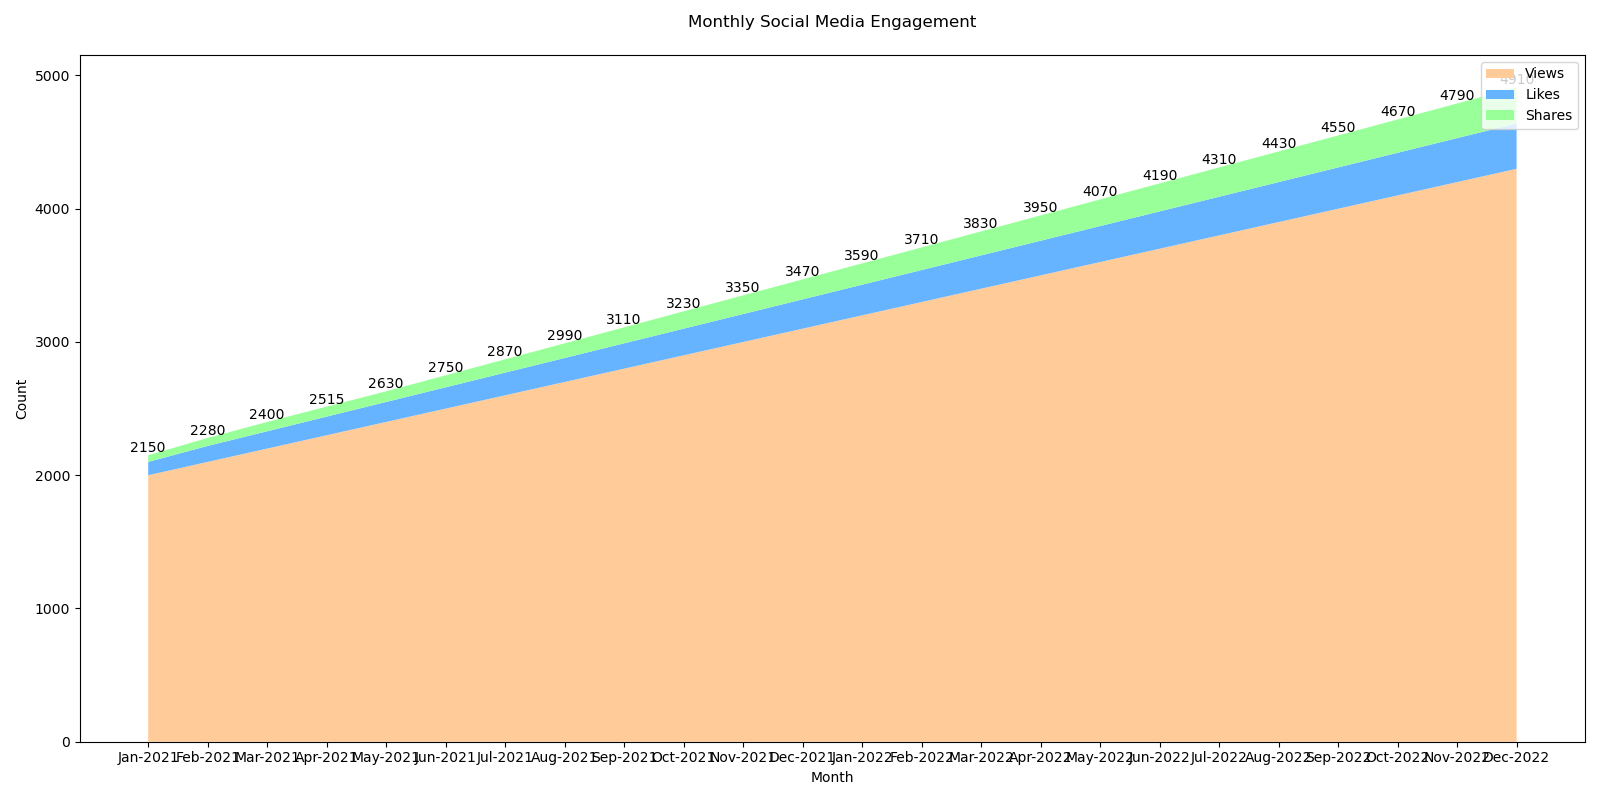

Data behind this chart, as committed beside it:
months, views, likes, shares
Jan-2021, 2000, 100, 50
Feb-2021, 2100, 120, 60
Mar-2021, 2200, 130, 70
Apr-2021, 2300, 140, 75
May-2021, 2400, 150, 80
Jun-2021, 2500, 160, 90
Jul-2021, 2600, 170, 100
Aug-2021, 2700, 180, 110
Sep-2021, 2800, 190, 120
Oct-2021, 2900, 200, 130
Nov-2021, 3000, 210, 140
Dec-2021, 3100, 220, 150
Jan-2022, 3200, 230, 160
Feb-2022, 3300, 240, 170
Mar-2022, 3400, 250, 180
Apr-2022, 3500, 260, 190
May-2022, 3600, 270, 200
Jun-2022, 3700, 280, 210
Jul-2022, 3800, 290, 220
Aug-2022, 3900, 300, 230
Sep-2022, 4000, 310, 240
Oct-2022, 4100, 320, 250
Nov-2022, 4200, 330, 260
Dec-2022, 4300, 340, 270
